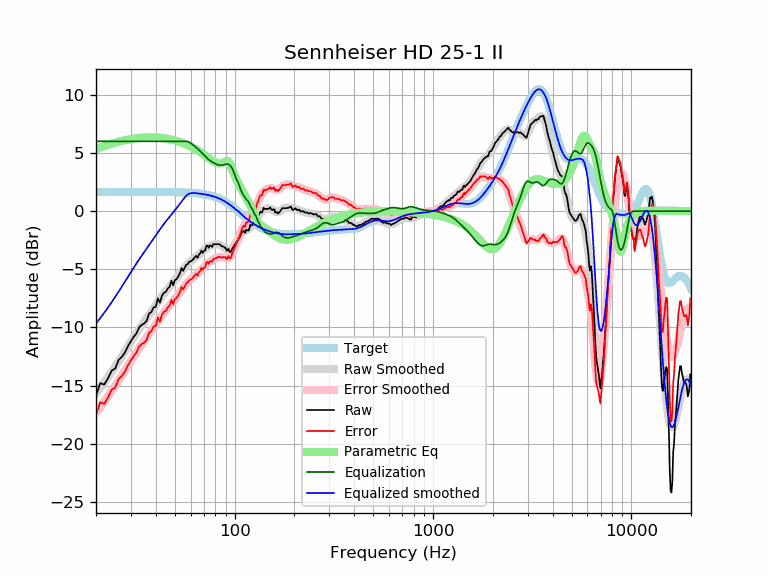

The file beside this chart, header and first rows:
frequency, raw, error, smoothed, error_smoothed, equalization, parametric_eq, equalized_raw, equalized_smoothed, target
20, -15.87, -17.52, -15.67, -17.32, 6.00, 5.33, -9.87, -9.67, 1.65
21, -14.79, -16.43, -15.21, -16.85, 6.00, 5.47, -8.79, -9.21, 1.65
22, -14.92, -16.56, -14.74, -16.39, 6.00, 5.59, -8.92, -8.74, 1.65
23, -14.37, -16.02, -14.28, -15.93, 6.00, 5.70, -8.37, -8.28, 1.65
24, -13.71, -15.36, -13.83, -15.48, 6.00, 5.80, -7.71, -7.83, 1.65
25, -13.53, -15.18, -13.37, -15.02, 6.00, 5.89, -7.53, -7.37, 1.65
26, -12.80, -14.45, -12.93, -14.57, 6.00, 5.97, -6.80, -6.93, 1.65
27, -12.53, -14.18, -12.48, -14.13, 6.00, 6.04, -6.53, -6.48, 1.65
28, -12.15, -13.79, -12.05, -13.70, 6.00, 6.10, -6.15, -6.05, 1.65
29, -11.60, -13.24, -11.63, -13.28, 6.00, 6.15, -5.60, -5.63, 1.65
30, -11.19, -12.84, -11.23, -12.88, 6.00, 6.20, -5.19, -5.23, 1.65
31, -10.80, -12.44, -10.85, -12.50, 6.00, 6.23, -4.80, -4.85, 1.65
32, -10.51, -12.16, -10.49, -12.14, 6.00, 6.26, -4.51, -4.49, 1.65
33, -10.00, -11.64, -10.15, -11.80, 6.00, 6.29, -4.00, -4.15, 1.65
34, -9.78, -11.43, -9.83, -11.48, 6.00, 6.31, -3.78, -3.83, 1.65
35, -9.66, -11.31, -9.52, -11.17, 6.00, 6.32, -3.66, -3.52, 1.65
36, -9.44, -11.09, -9.23, -10.87, 6.00, 6.33, -3.44, -3.23, 1.65
37, -8.81, -10.46, -8.94, -10.58, 6.00, 6.34, -2.81, -2.94, 1.64
38, -8.68, -10.33, -8.65, -10.29, 6.00, 6.34, -2.68, -2.65, 1.64
39, -8.28, -9.92, -8.37, -10.01, 6.00, 6.33, -2.28, -2.37, 1.64
40, -8.23, -9.87, -8.09, -9.74, 6.00, 6.33, -2.23, -2.09, 1.64
41, -7.51, -9.15, -7.83, -9.47, 6.00, 6.31, -1.51, -1.83, 1.64
42, -7.87, -9.51, -7.57, -9.21, 6.00, 6.30, -1.87, -1.57, 1.64
43, -7.28, -8.92, -7.33, -8.97, 6.00, 6.28, -1.28, -1.33, 1.64
44, -7.02, -8.66, -7.10, -8.74, 6.00, 6.26, -1.02, -1.10, 1.64
45, -6.94, -8.58, -6.88, -8.52, 6.00, 6.24, -0.94, -0.88, 1.64
46, -6.65, -8.28, -6.68, -8.31, 6.00, 6.21, -0.65, -0.68, 1.64
47, -6.50, -8.14, -6.48, -8.12, 6.00, 6.18, -0.50, -0.48, 1.63
48, -5.99, -7.62, -6.29, -7.92, 6.00, 6.15, 0.01, -0.29, 1.63
49, -6.38, -8.01, -6.11, -7.74, 6.00, 6.11, -0.38, -0.11, 1.63
50, -5.93, -7.55, -5.92, -7.55, 6.00, 6.07, 0.07, 0.08, 1.63
51, -5.84, -7.46, -5.73, -7.36, 6.00, 6.03, 0.16, 0.27, 1.62
52, -5.61, -7.23, -5.54, -7.16, 6.00, 5.99, 0.39, 0.46, 1.62
53, -5.33, -6.94, -5.36, -6.97, 6.00, 5.94, 0.67, 0.64, 1.62
54, -4.91, -6.52, -5.17, -6.79, 6.00, 5.90, 1.09, 0.83, 1.61
55, -5.15, -6.75, -5.00, -6.60, 6.00, 5.85, 0.85, 1.00, 1.61
56, -4.88, -6.48, -4.83, -6.43, 6.00, 5.79, 1.12, 1.17, 1.60
57, -4.61, -6.21, -4.68, -6.28, 6.00, 5.74, 1.39, 1.32, 1.60
58, -4.56, -6.15, -4.54, -6.13, 5.98, 5.68, 1.42, 1.43, 1.59
59, -4.36, -5.94, -4.42, -6.00, 5.92, 5.62, 1.57, 1.51, 1.58
60, -4.33, -5.90, -4.30, -5.88, 5.85, 5.56, 1.52, 1.54, 1.58
61, -4.23, -5.80, -4.20, -5.77, 5.76, 5.50, 1.52, 1.55, 1.57
62, -4.13, -5.68, -4.11, -5.67, 5.66, 5.44, 1.54, 1.56, 1.56
63, -3.95, -5.50, -4.02, -5.56, 5.56, 5.37, 1.61, 1.55, 1.55
64, -3.85, -5.39, -3.93, -5.46, 5.46, 5.30, 1.61, 1.54, 1.54
65, -4.02, -5.55, -3.84, -5.36, 5.36, 5.23, 1.34, 1.53, 1.53
66, -3.74, -5.26, -3.74, -5.26, 5.26, 5.16, 1.52, 1.51, 1.51
67, -3.64, -5.14, -3.65, -5.15, 5.15, 5.08, 1.51, 1.50, 1.50
68, -3.39, -4.87, -3.55, -5.04, 5.04, 5.01, 1.65, 1.49, 1.49
69, -3.59, -5.06, -3.45, -4.92, 4.92, 4.93, 1.34, 1.47, 1.47
70, -3.42, -4.88, -3.36, -4.81, 4.81, 4.86, 1.39, 1.45, 1.45
71, -3.38, -4.82, -3.27, -4.70, 4.70, 4.78, 1.32, 1.44, 1.44
72, -2.99, -4.41, -3.18, -4.60, 4.60, 4.70, 1.61, 1.42, 1.42
73, -2.97, -4.36, -3.11, -4.51, 4.51, 4.62, 1.54, 1.40, 1.40
74, -3.15, -4.52, -3.05, -4.43, 4.43, 4.55, 1.27, 1.37, 1.37
75, -2.95, -4.30, -3.00, -4.35, 4.35, 4.48, 1.40, 1.35, 1.35
76, -3.00, -4.32, -2.96, -4.28, 4.28, 4.41, 1.29, 1.32, 1.32
77, -3.08, -4.38, -2.93, -4.22, 4.22, 4.35, 1.14, 1.30, 1.30
78, -2.85, -4.12, -2.90, -4.17, 4.17, 4.29, 1.32, 1.27, 1.27
79, -2.85, -4.09, -2.87, -4.11, 4.11, 4.24, 1.27, 1.24, 1.24
... 553 more rows
